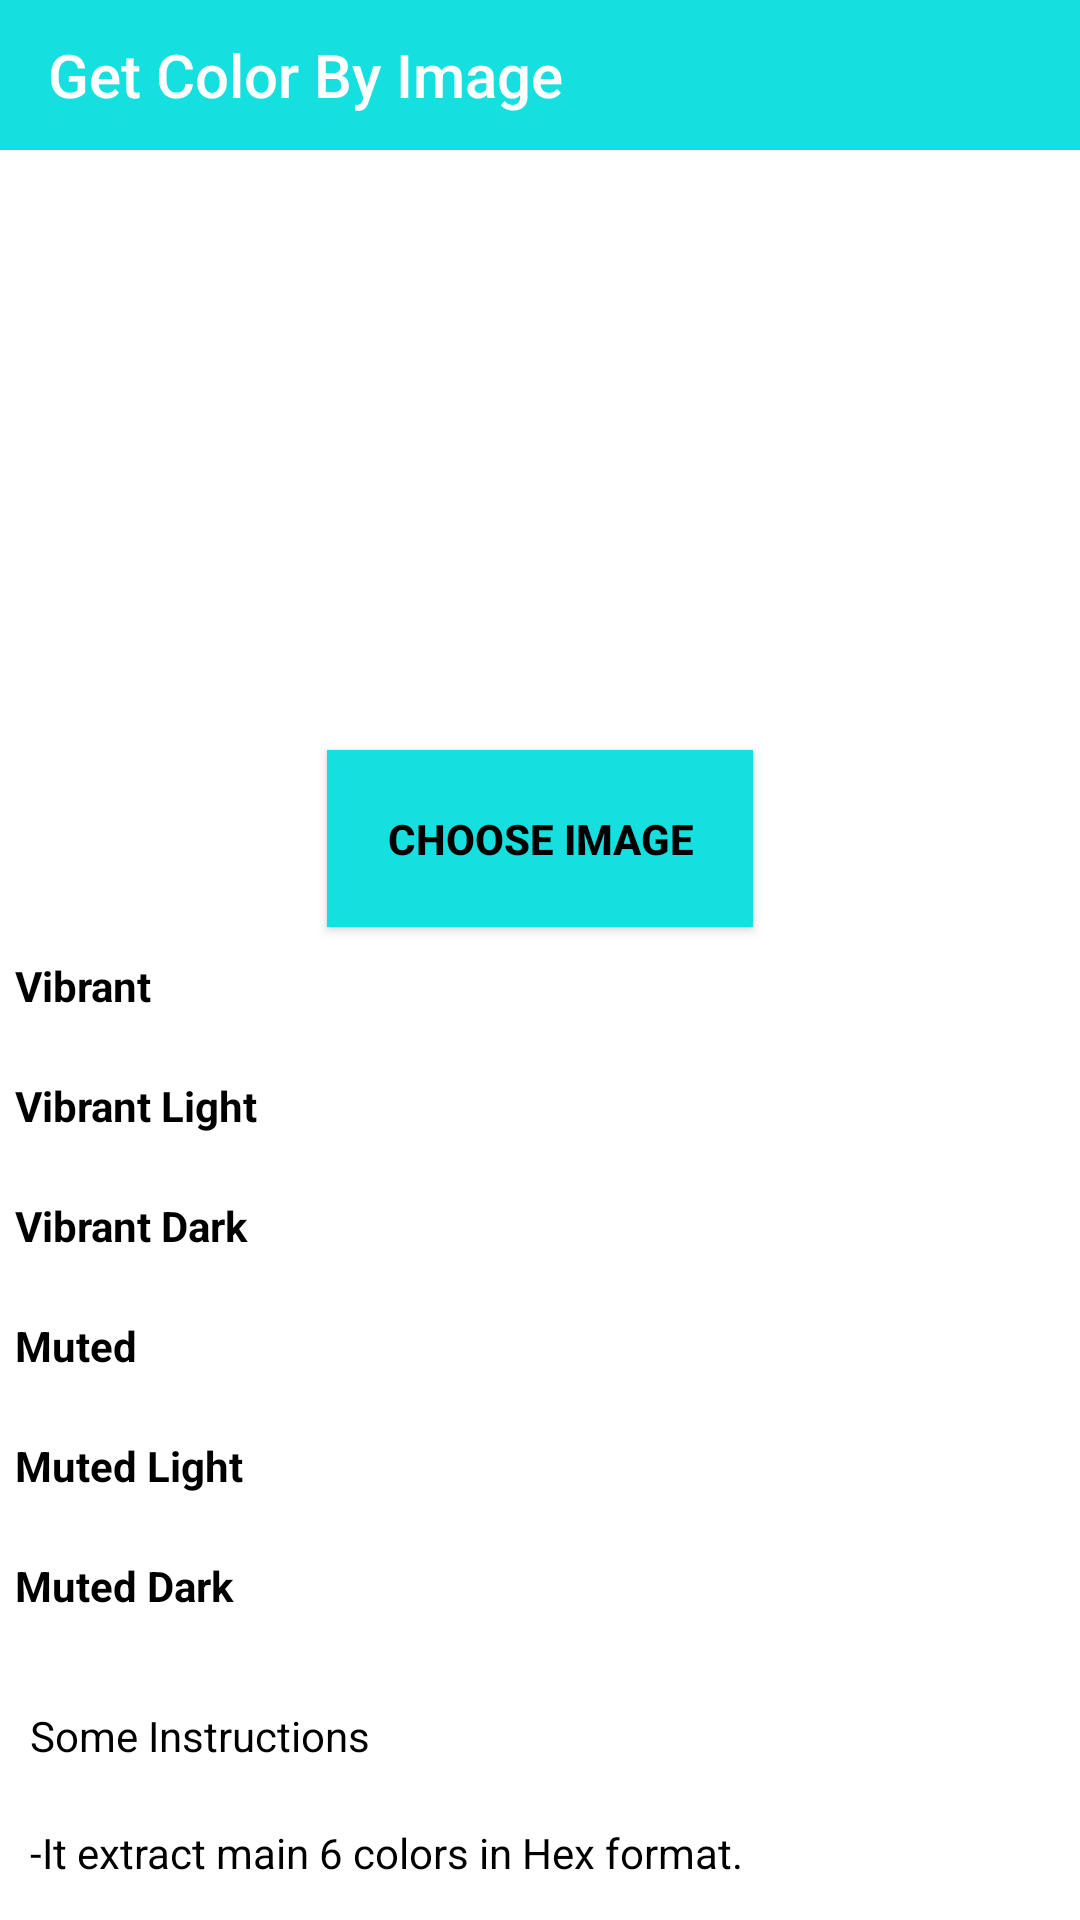

This screen was rendered from an Android layout file. Write that file and the resources it references.
<!-- AndroidManifest.xml: application theme AppTheme -->
<!-- res/layout/activity_color_by_image.xml -->
<?xml version="1.0" encoding="utf-8"?>
<RelativeLayout xmlns:android="http://schemas.android.com/apk/res/android"
    xmlns:app="http://schemas.android.com/apk/res-auto"
    xmlns:tools="http://schemas.android.com/tools"
    android:layout_width="match_parent"
    android:layout_height="match_parent"
    android:background="#FFFFFF"

    tools:context=".ColorByImage">

    <android.support.v7.widget.Toolbar
        android:id="@+id/toolbar"
        android:layout_width="match_parent"
        android:layout_height="50dp"
        android:background="#16DFDF"
        app:title="Get Color By Image"
        app:titleTextColor="#FFFFFF">


    </android.support.v7.widget.Toolbar>

    <ScrollView
        android:layout_width="match_parent"
        android:layout_below="@id/toolbar"
        android:layout_height="match_parent">

        <LinearLayout
            android:layout_width="match_parent"
            android:orientation="vertical"
            android:layout_height="wrap_content">


            <ImageView
                android:id="@+id/imageWallpaper"
                android:layout_width="match_parent"
                android:padding="10dp"
                android:layout_height="200dp"
                android:src="@drawable/backdeveloper"/>

            <Button
                android:layout_width="wrap_content"
                android:layout_height="wrap_content"
                android:id="@+id/button"
                android:textColor="#000000"
                android:background="#16DFDF"
                android:padding="20dp"
                android:textStyle="bold"
                android:layout_gravity="center"
                android:text="Choose Image"/>

            <TextView
                android:layout_marginTop="10dp"
                android:id="@+id/vibrantView"
                style="@style/textStyle"
                android:textColor="#000000"
                android:text="@string/vibrant" />

            <TextView
                android:textColor="#000000"
                android:id="@+id/vibrantLightView"
                style="@style/textStyle"
                android:text="@string/vibrant_light" />

            <TextView
                android:id="@+id/vibrantDarkView"
                style="@style/textStyle"
                android:textColor="#000000"
                android:text="@string/vibrant_dark" />

            <TextView
                android:id="@+id/mutedView"
                style="@style/textStyle"
                android:textColor="#000000"
                android:text="@string/muted" />

            <TextView
                android:id="@+id/mutedLightView"
                style="@style/textStyle"
                android:textColor="#000000"
                android:text="@string/muted_light" />

            <TextView
                android:id="@+id/mutedDarkView"
                style="@style/textStyle"
                android:textColor="#000000"
                android:layout_width="match_parent"
                android:text="@string/muted_dark" />

            <TextView
                android:layout_width="wrap_content"
                android:layout_height="wrap_content"
                android:textColor="#000000"
                android:padding="10dp"
                android:text="Some Instructions"/>
            <TextView
                android:layout_width="wrap_content"
                android:layout_height="wrap_content"
                android:textColor="#000000"
                android:padding="10dp"
                android:text="-It extract main 6 colors in Hex format."/>

            <TextView
                android:layout_width="wrap_content"
                android:layout_height="wrap_content"
                android:textColor="#000000"
                android:padding="10dp"
                android:text="-First 2 Letters (In most cases 'FF' shows opacity of color.)"/>

            <TextView
                android:layout_width="wrap_content"
                android:layout_height="wrap_content"
                android:textColor="#000000"
                android:padding="10dp"
                android:text="-After extraction of color from choosen image, if some of the colors are absence, then placeholder color will display which is White (#ffffff)"/>

        </LinearLayout>


    </ScrollView>

</RelativeLayout>
<!-- resources referenced by this layout -->
<resources>
  <string name="muted">Muted</string>
  <string name="muted_dark">Muted Dark</string>
  <string name="muted_light">Muted Light</string>
  <string name="vibrant">Vibrant</string>
  <string name="vibrant_dark">Vibrant Dark</string>
  <string name="vibrant_light">Vibrant Light</string>
  <style name="textStyle">
          <item name="android:layout_height">40dp</item>
          <item name="android:layout_width">match_parent</item>
          <item name="android:textColor">@android:color/white</item>
          <item name="android:textStyle">bold</item>
          <item name="android:paddingLeft">5dp</item>
      </style>
  <style name="AppTheme" parent="Theme.AppCompat.NoActionBar">
          
          <item name="colorPrimary">#129292</item>
          <item name="colorPrimaryDark">#15DFDF</item>
          <item name="colorAccent">#ffffff</item>
      </style>
</resources>
